Labelled photos from "Satellite_Image_Data_Split", an image-classification folder in connorngvt/satellite-terrain-classifier. The possible labels are: cloudy, desert, green area, water.

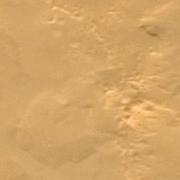
Label: desert

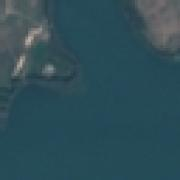
Label: water

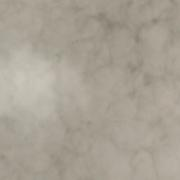
Label: cloudy

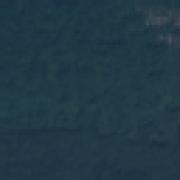
Label: green area

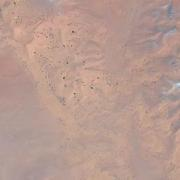
Label: desert

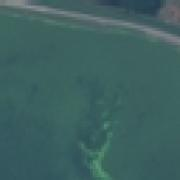
Label: water
